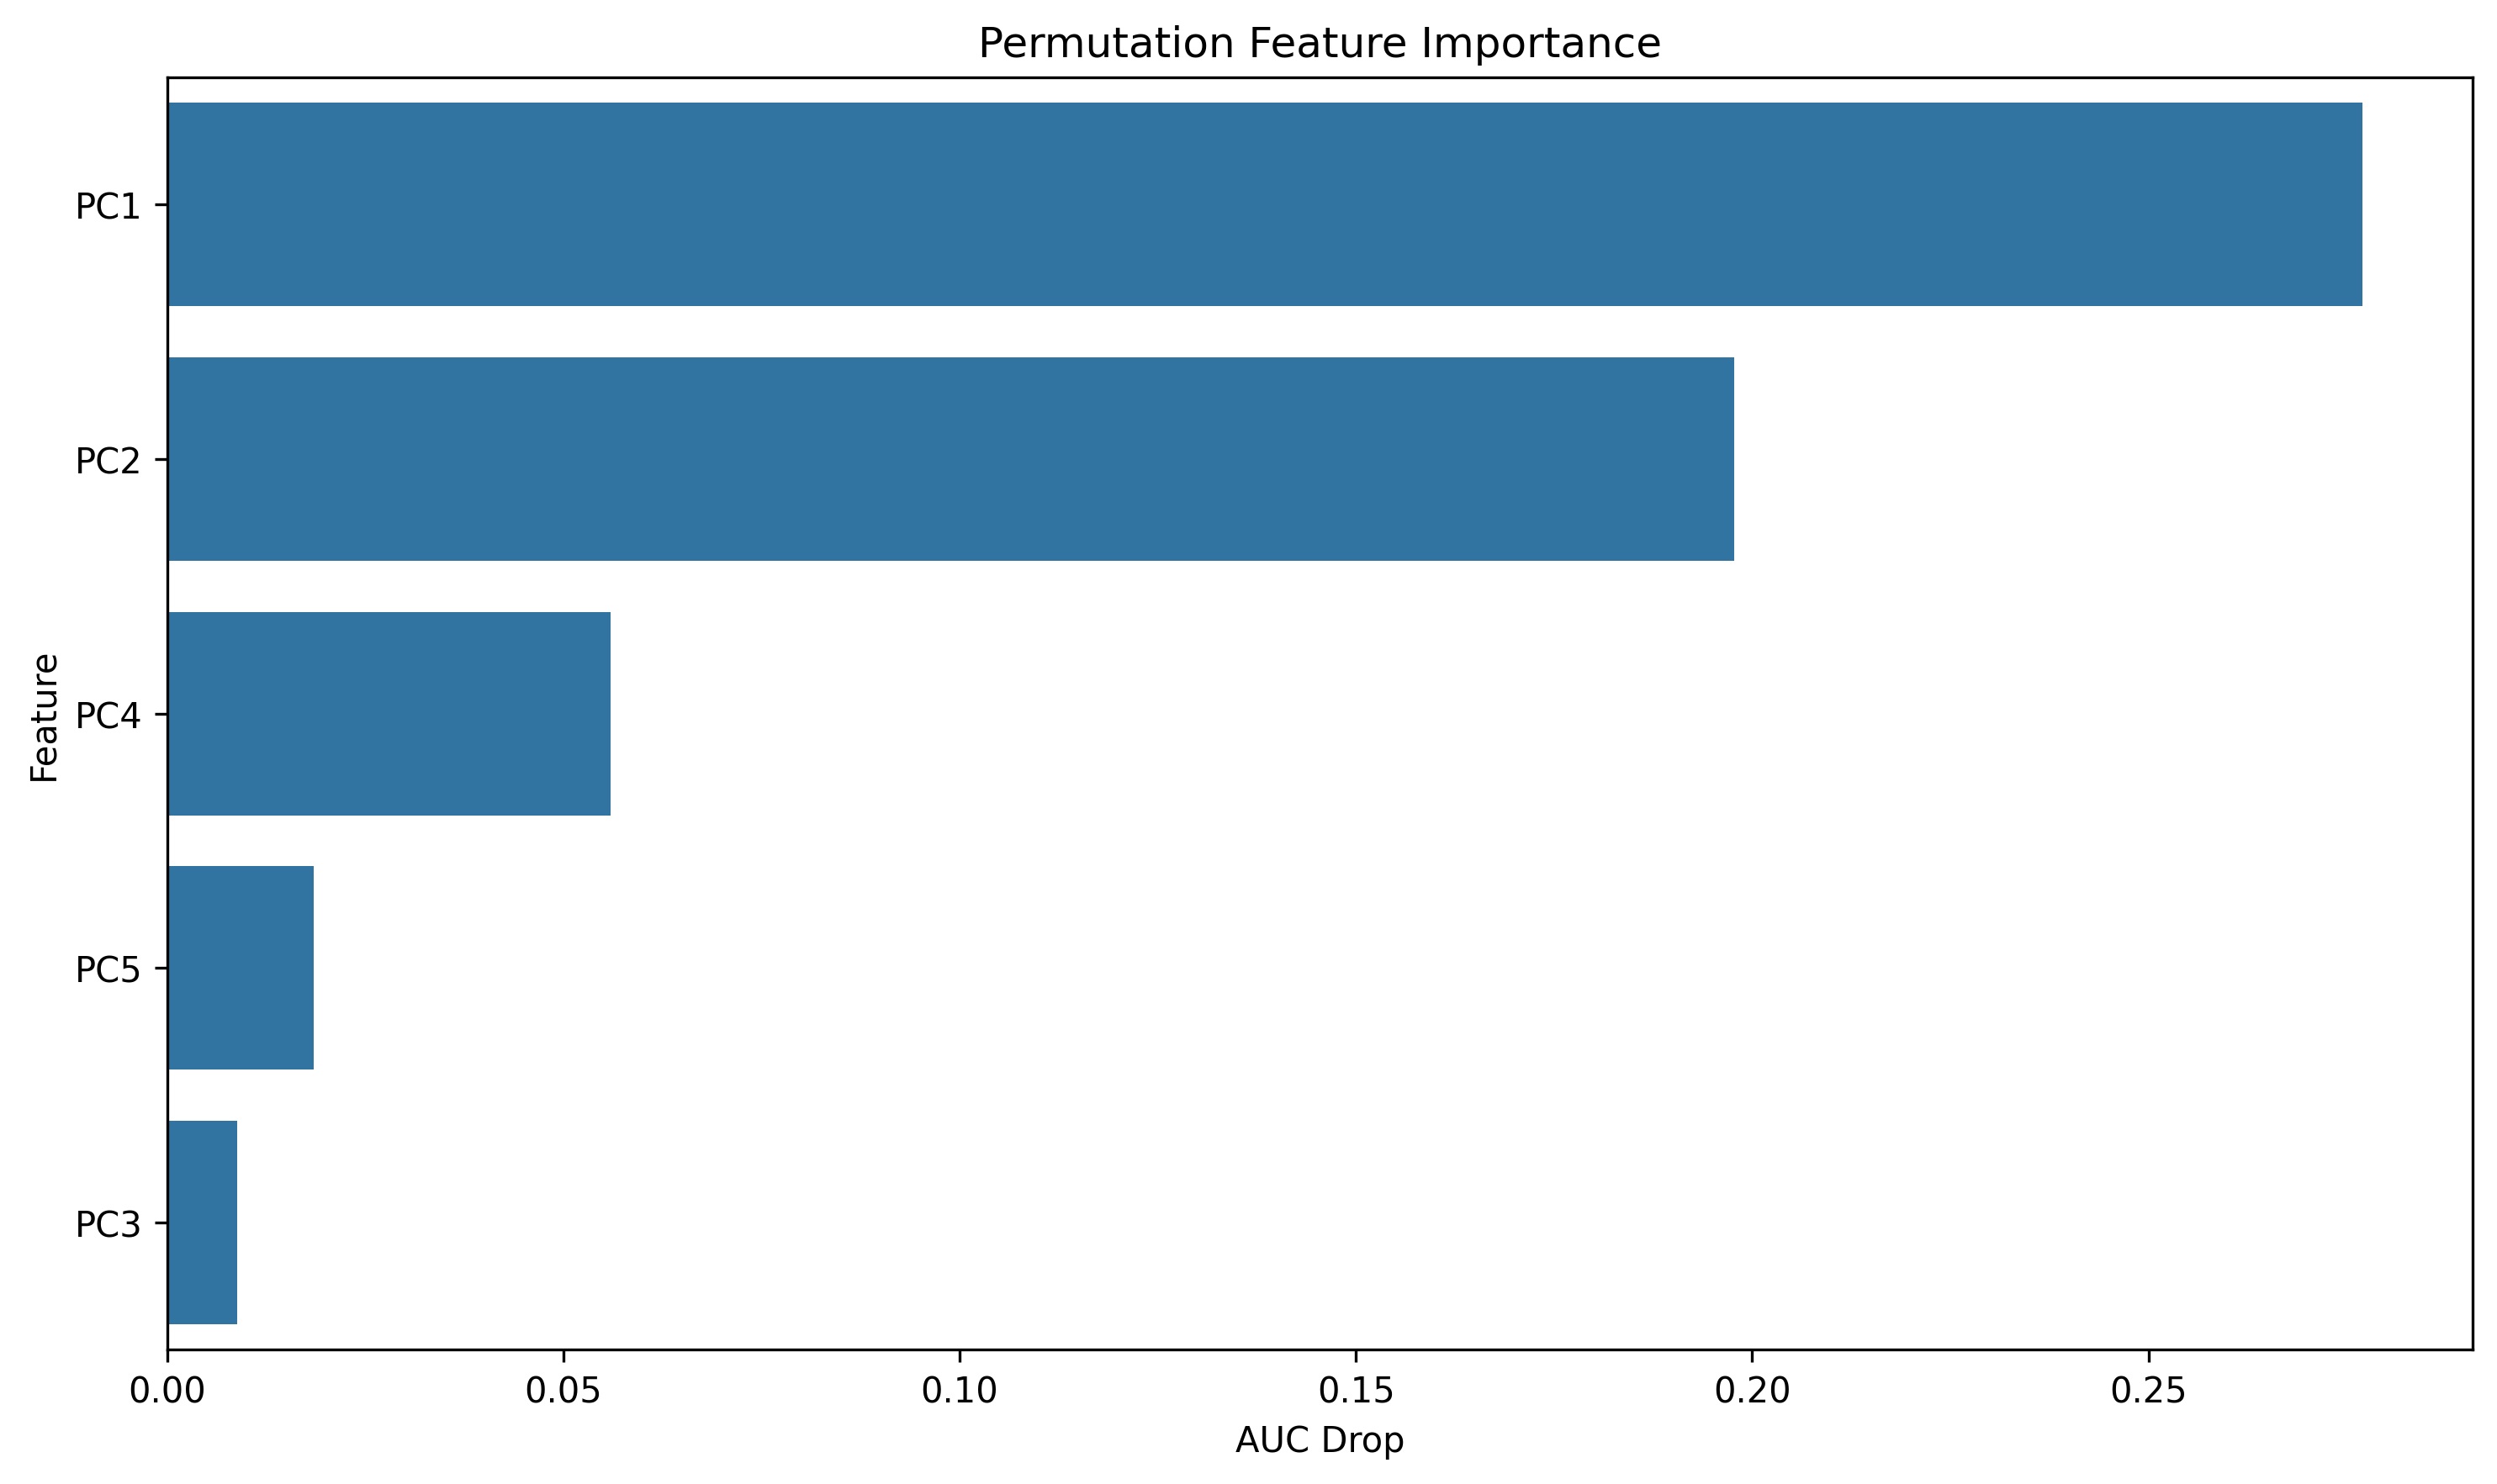

The data file committed next to this chart (first rows):
feature, importance
PC1, 0.277
PC2, 0.1978
PC4, 0.05601
PC5, 0.01855
PC3, 0.008871
